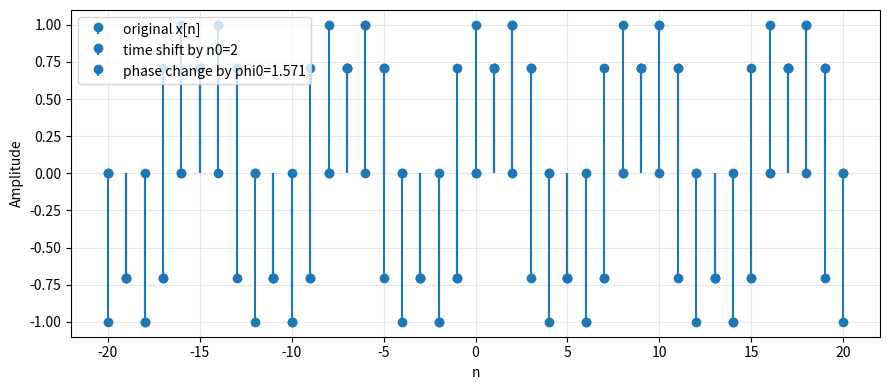
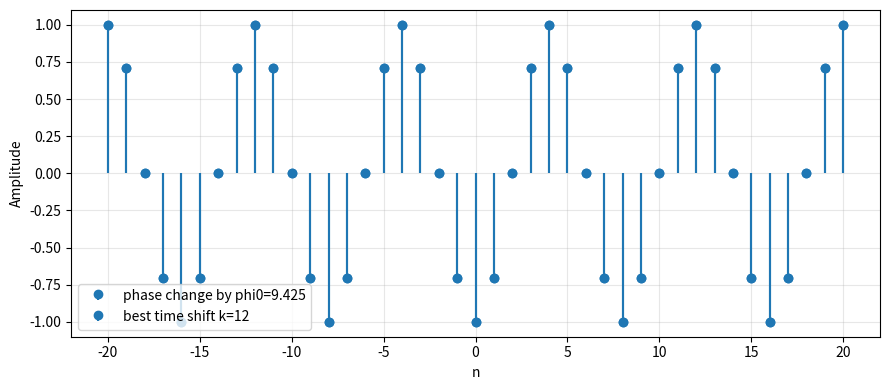

Write the Python code that produced these figures, in order.
import numpy as np
import matplotlib.pyplot as plt


def sinusoid(n: np.ndarray, A: float, Omega0: float, phi: float) -> np.ndarray:
    
    x = A * np.cos(Omega0 * n + phi)
    
    return x


def time_shift_sinusoid(n: np.ndarray, A: float, Omega0: float, phi: float, n0: int) -> np.ndarray:
    
    x = A * np.cos(Omega0 * (n - n0) + phi)
    
    return x


def phase_change_sinusoid(n: np.ndarray, A: float, Omega0: float, phi: float, phi0: float) -> np.ndarray:

    x = A * np.cos(Omega0 * (n) + phi - phi0)
    
    return x


# -----------------------------
# 2) Utility functions
# -----------------------------
def mse(a: np.ndarray, b: np.ndarray) -> float:
    """Mean squared error between two sequences of equal length."""
    return float(np.mean((a - b) ** 2))


def stem_plot(ax, n, x, label):
    """A nicer stem plot for discrete-time sequences."""
    markerline, stemlines, baseline = ax.stem(n, x, label=label)
    baseline.set_visible(False)
    ax.grid(True, alpha=0.3)
    ax.set_xlabel("n")
    ax.set_ylabel("Amplitude")


# -----------------------------
# 3) Main experiment
# -----------------------------
def main():
    # Base sinusoid parameters (you may change these to experiment)
    A = 1.0
    Omega0 = np.pi / 4
    phi = 0.0

    # Index range
    n = np.arange(-20, 21)  # -20, -19, ..., 20

    # Original signal
    x = sinusoid(n, A, Omega0, phi)

    n0 = 2  # integer time shift -> positive for right shift, negative for left shift
    x_time = time_shift_sinusoid(n, A, Omega0, phi, n0)

    # TODO: Compute the phase shift phi0_equiv that makes x_phase match x_time
    phi0_equiv = Omega0 * n0

    x_phase_equiv = phase_change_sinusoid(n, A, Omega0, phi, phi0_equiv)

    err_A = mse(x_time, x_phase_equiv)
    print("[Part A] MSE between time-shifted and equivalent phase-changed:", err_A)

    fig1, ax1 = plt.subplots(figsize=(9, 4))
    stem_plot(ax1, n, x, "original x[n]")
    stem_plot(ax1, n, x_time, f"time shift by n0={n0}")
    stem_plot(ax1, n, x_phase_equiv, f"phase change by phi0={phi0_equiv:.3f}")
    ax1.legend()
    fig1.tight_layout()
    
    # plt.show()
    
    # return

    
    phi0 = np.pi * 3  # an arbitrary phase change
    x_phase = phase_change_sinusoid(n, A, Omega0, phi, phi0)

    # Search over integer shifts to see if any time shift matches this phase change
    k_min, k_max = -12, 12
    best_k = None
    best_err = None

    for k in range(k_min, k_max + 1):
        x_time_k = time_shift_sinusoid(n, A, Omega0, phi, k)
        e = mse(x_time_k, x_phase)
        if (best_err is None) or (e < best_err):
            best_err = e
            best_k = k

    print(f"[Part B] Best matching integer shift in [{k_min},{k_max}] is k={best_k} with MSE={best_err}")

    x_time_best = time_shift_sinusoid(n, A, Omega0, phi, best_k)

    fig2, ax2 = plt.subplots(figsize=(9, 4))
    stem_plot(ax2, n, x_phase, f"phase change by phi0={phi0:.3f}")
    stem_plot(ax2, n, x_time_best, f"best time shift k={best_k}")
    ax2.legend()
    fig2.tight_layout()


if __name__ == "__main__":
    main()
